The GitHub repository AfrazH2073/SquatTrainer contains a labelled image folder "Data" with 3 categories: bad back, bad heel, good. Examples follow, each with its label.

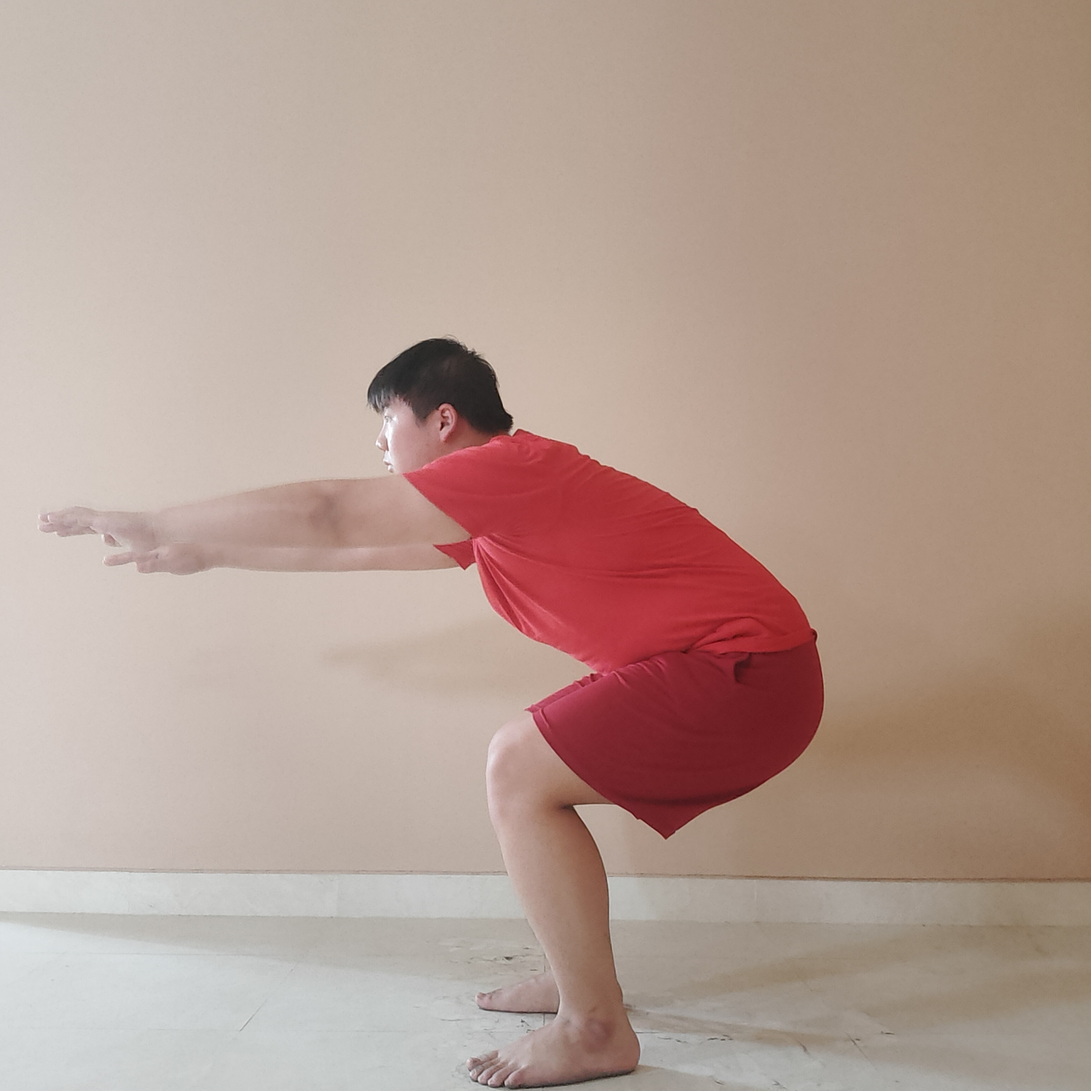
Label: bad back

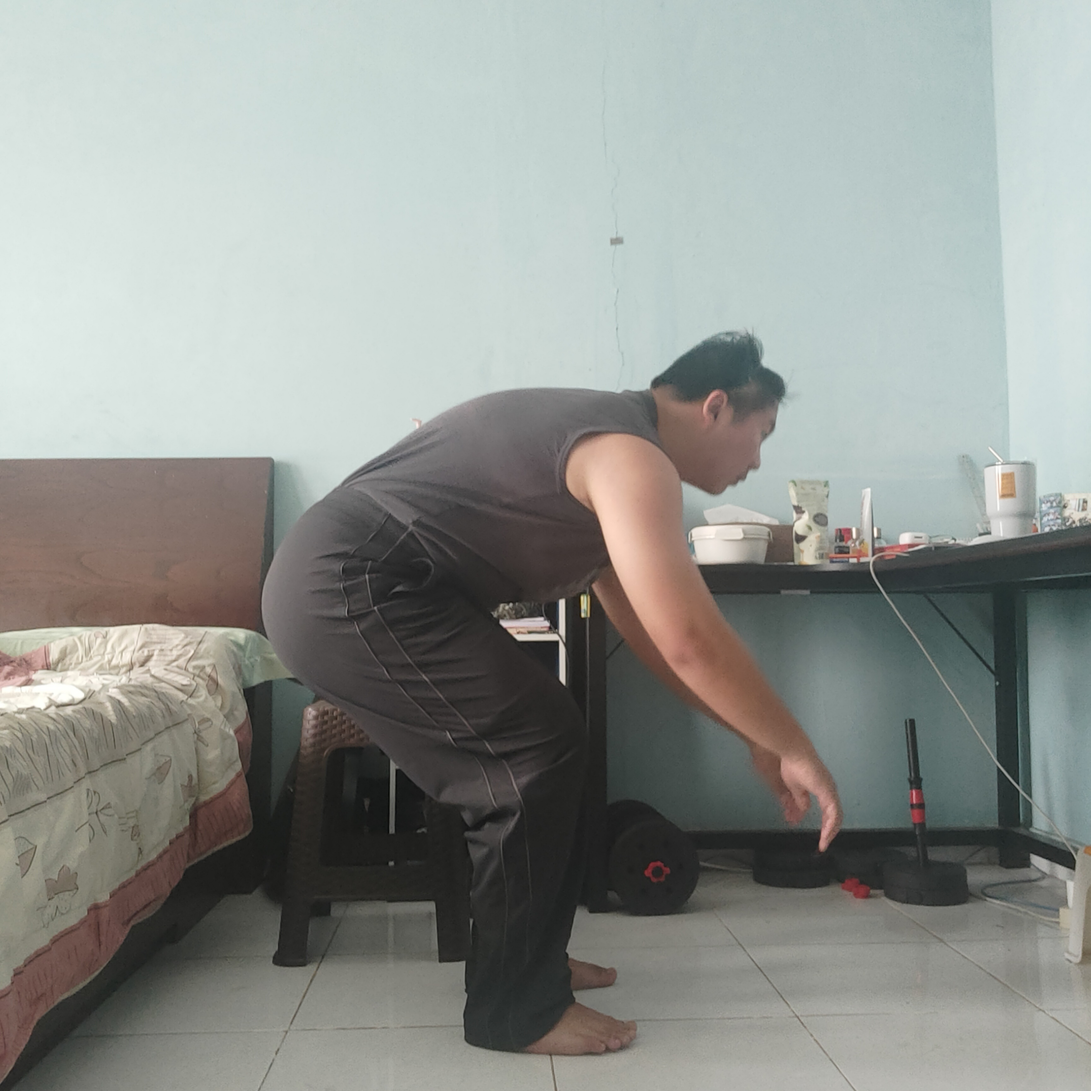
Label: bad back

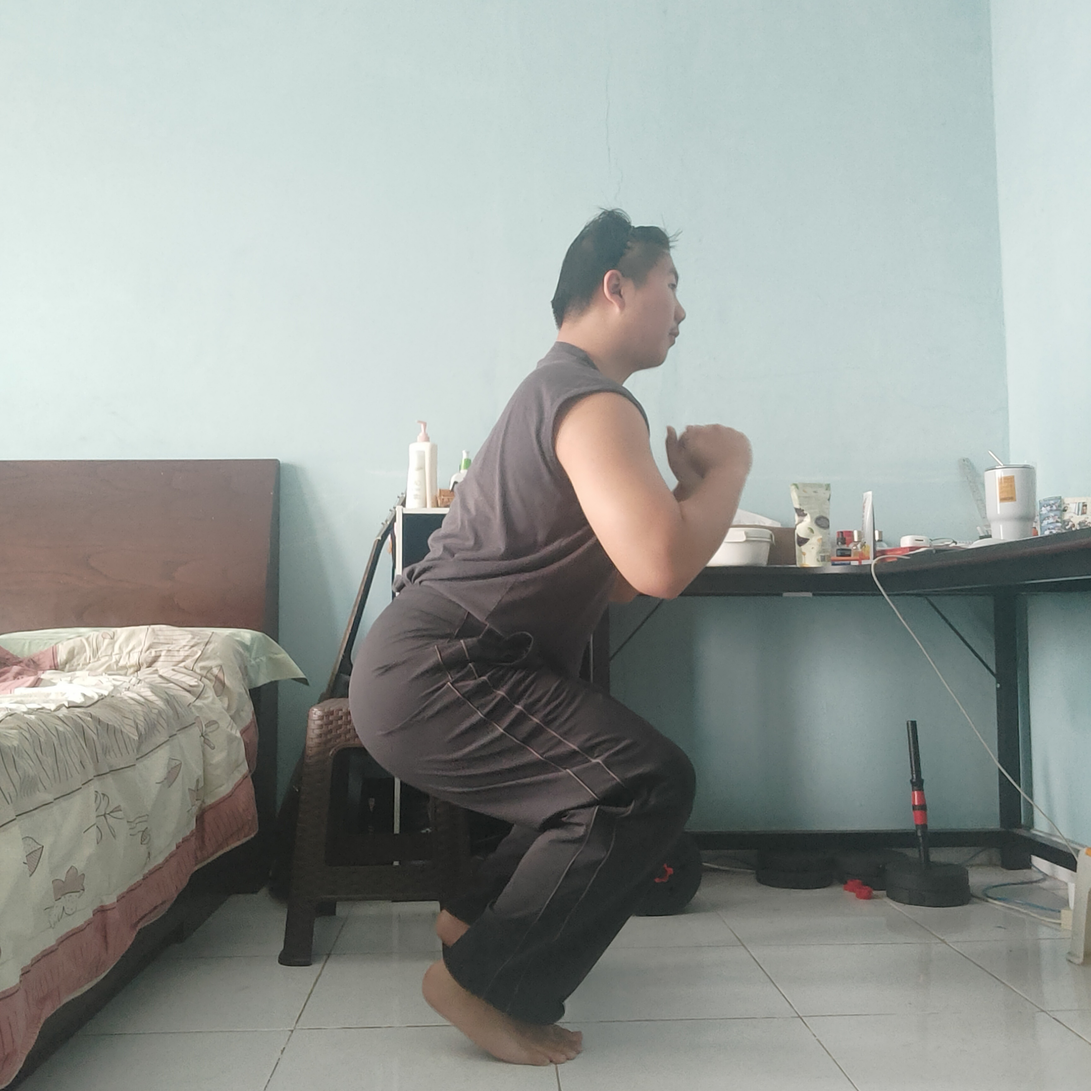
Label: bad heel

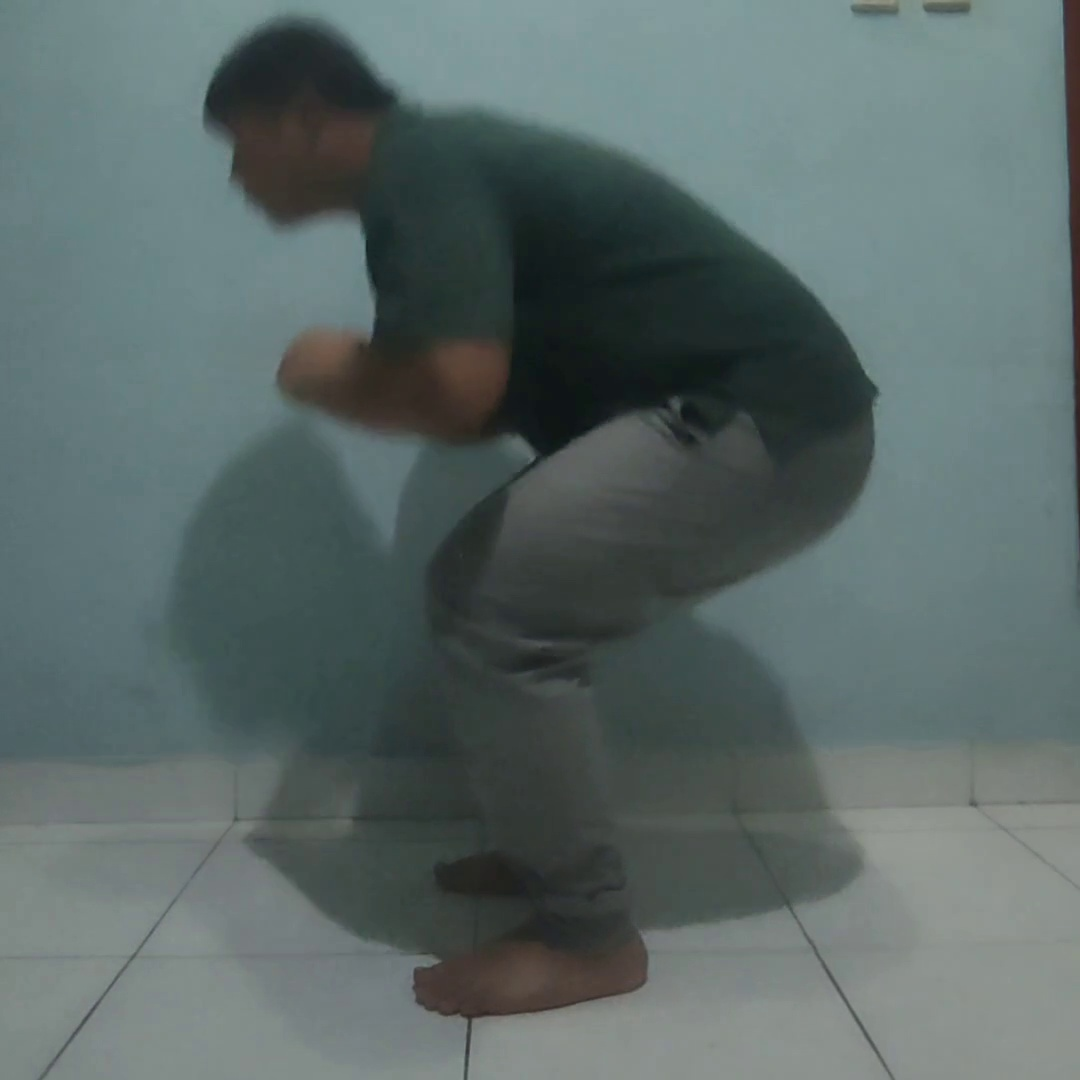
Label: bad back

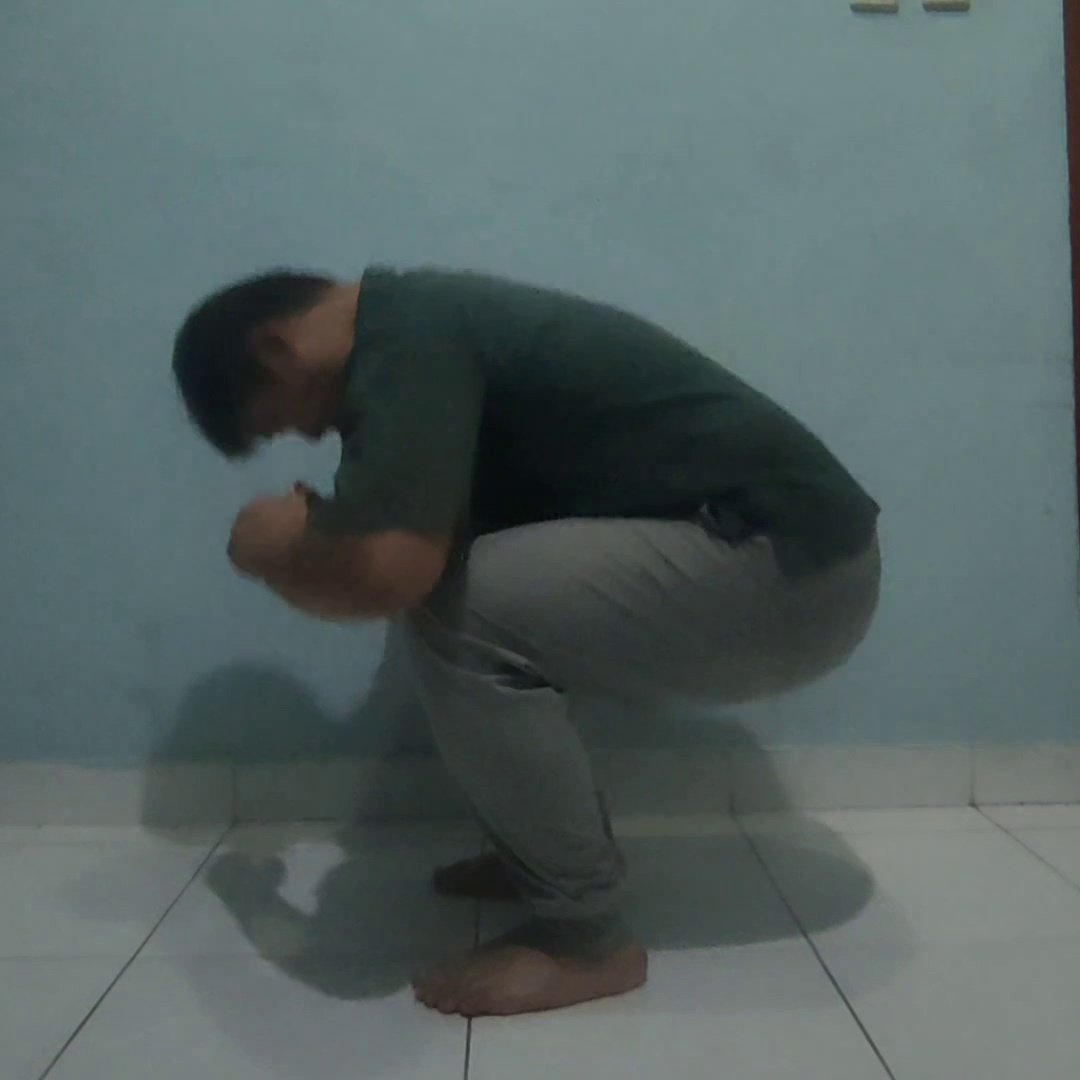
Label: bad back

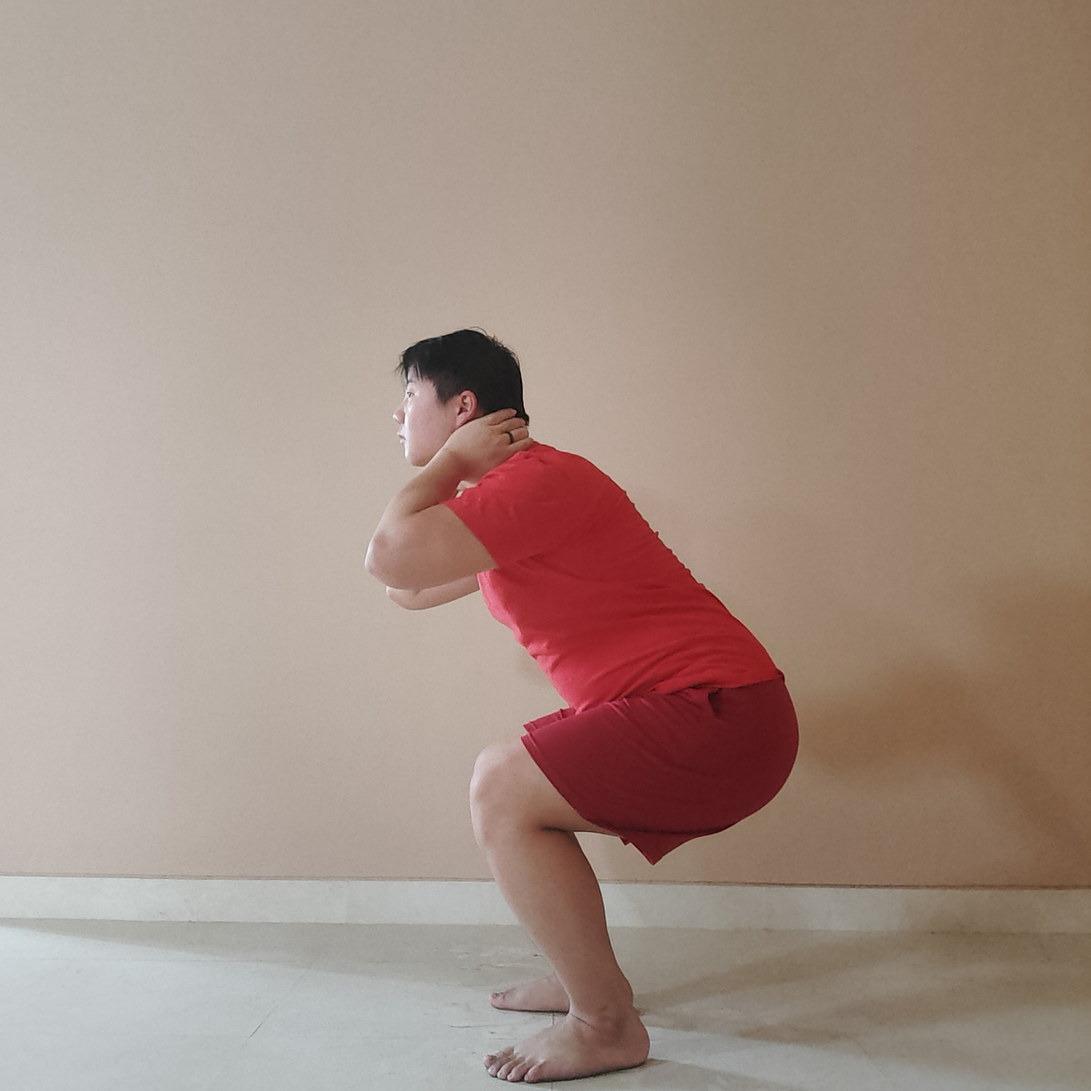
Label: good
